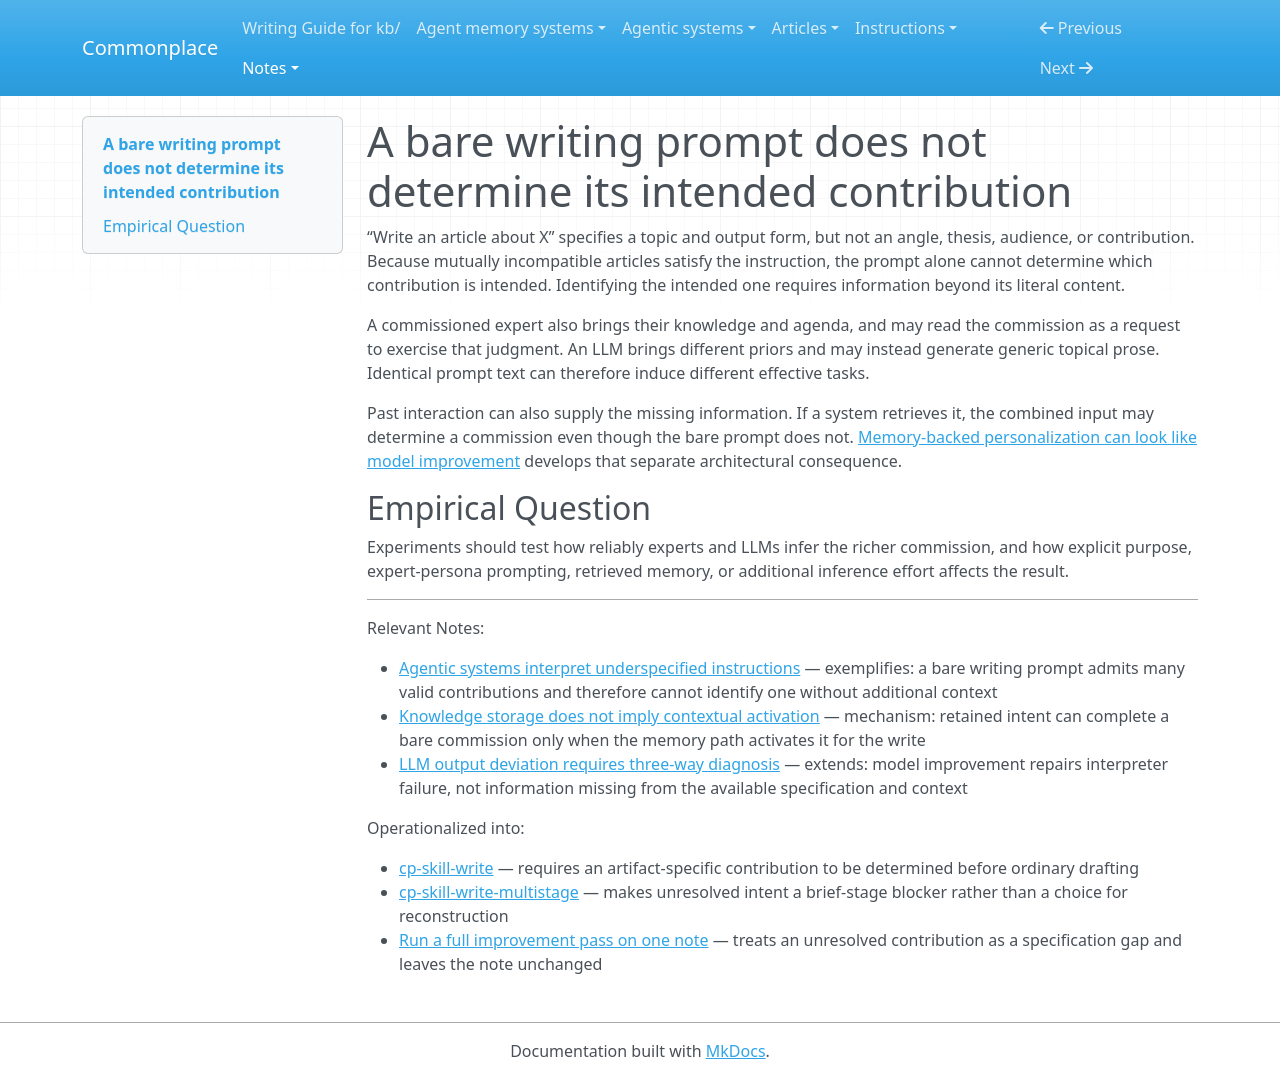

repository: zby/commonplace · page: notes/a-bare-writing-prompt-does-not-determine-its-intended-contribution/index.html · generator: mkdocs

---
description: "Separates the contribution a bare writing prompt leaves underdetermined from empirical claims about how experts and LLMs supply the missing purpose."
type: types/note.md
traits: [title-as-claim]
tags: [llm-reliability, computational-model, learning-theory]
---

# A bare writing prompt does not determine its intended contribution

“Write an article about X” specifies a topic and output form, but not an angle, thesis, audience, or contribution. Because mutually incompatible articles satisfy the instruction, the prompt alone cannot determine which contribution is intended. Identifying the intended one requires information beyond its literal content.

A commissioned expert also brings their knowledge and agenda, and may read the commission as a request to exercise that judgment. An LLM brings different priors and may instead generate generic topical prose. Identical prompt text can therefore induce different effective tasks.

Past interaction can also supply the missing information. If a system retrieves it, the combined input may determine a commission even though the bare prompt does not. [Memory-backed personalization can look like model improvement](./memory-backed-personalization-can-look-like-model-improvement.md) develops that separate architectural consequence.

## Empirical Question

Experiments should test how reliably experts and LLMs infer the richer commission, and how explicit purpose, expert-persona prompting, retrieved memory, or additional inference effort affects the result.

---

Relevant Notes:

- [Agentic systems interpret underspecified instructions](./agentic-systems-interpret-underspecified-instructions.md) — exemplifies: a bare writing prompt admits many valid contributions and therefore cannot identify one without additional context
- [Knowledge storage does not imply contextual activation](./knowledge-storage-does-not-imply-contextual-activation.md) — mechanism: retained intent can complete a bare commission only when the memory path activates it for the write
- [LLM output deviation requires three-way diagnosis](./llm-output-deviation-requires-three-way-diagnosis.md) — extends: model improvement repairs interpreter failure, not information missing from the available specification and context

Operationalized into:

- [cp-skill-write](../instructions/cp-skill-write/SKILL.md) — requires an artifact-specific contribution to be determined before ordinary drafting
- [cp-skill-write-multistage](../instructions/cp-skill-write-multistage/SKILL.md) — makes unresolved intent a brief-stage blocker rather than a choice for reconstruction
- [Run a full improvement pass on one note](../instructions/run-full-improvement-pass-on-note.md) — treats an unresolved contribution as a specification gap and leaves the note unchanged
